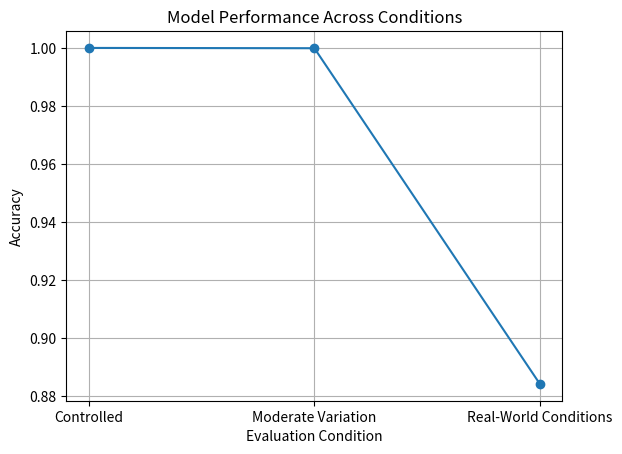

Recreate this plot in Python. (Note: this script raises an exception after producing the figure.)
import matplotlib.pyplot as plt

# -----------------------------
# Data (based on your results)
# -----------------------------
conditions = [
    "Controlled",
    "Moderate Variation",
    "Real-World Conditions"
]

accuracy = [
    1.0000,
    0.9999,
    0.8842
]

# -----------------------------
# Plot
# -----------------------------
plt.figure()

plt.plot(conditions, accuracy, marker='o')

# Labels
plt.title("Model Performance Across Conditions")
plt.xlabel("Evaluation Condition")
plt.ylabel("Accuracy")

# Grid for clarity
plt.grid()

# Save graph
plt.savefig("results/accuracy_vs_conditions.png")

# Show (optional)
plt.show()
